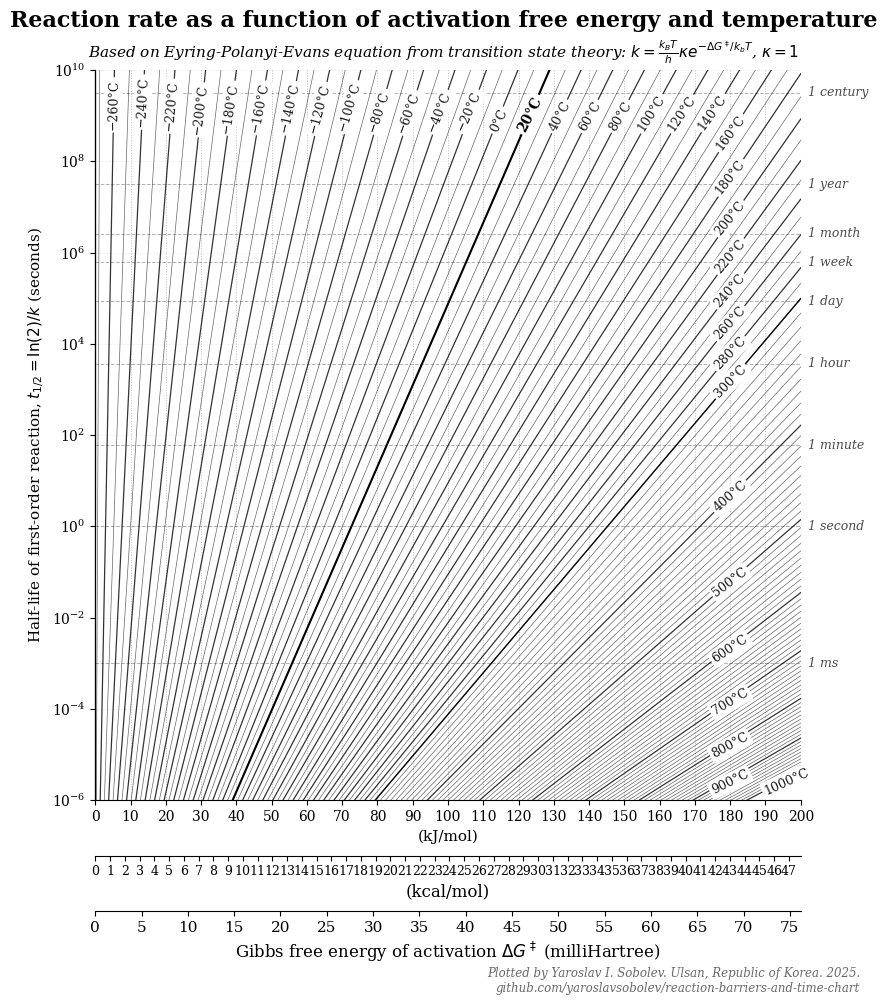

Write the Python code that produced this figure.
"""
Eyring Equation Landscape: Activation Energy vs Reaction Half-Life

A wall-worthy visualization showing the relationship between activation free energy
and reaction half-life across different temperatures, based on transition state theory.
"""

import numpy as np
import matplotlib.pyplot as plt
from matplotlib import rcParams

# Physical constants
k_B = 1.380649e-23  # Boltzmann constant (J/K)
h = 6.62607015e-34  # Planck constant (J·s)
R = 8.314462618     # Gas constant (J/(mol·K))

# Unit conversions
KCAL_TO_J = 4184.0  # kcal/mol to J/mol
KJ_TO_J = 1000.0    # kJ/mol to J/mol
HARTREE_TO_J = 4.359744e-18 * 6.02214076e23  # Hartree to J/mol

# Time conversions (to seconds)
MILLISECOND = 1e-3
SECOND = 1
MINUTE = 60
HOUR = 3600
DAY = 86400
WEEK = 604800
MONTH = 2592000  # 30 days
YEAR = 31557600  # Average year

# Configure matplotlib for publication-quality, Tufte-style plots
rcParams['font.family'] = 'serif'
rcParams['font.serif'] = ['Times New Roman', 'DejaVu Serif', 'Computer Modern Roman']
rcParams['font.size'] = 11
rcParams['axes.linewidth'] = 0.8
rcParams['axes.labelsize'] = 12
rcParams['axes.titlesize'] = 14
rcParams['xtick.labelsize'] = 10
rcParams['ytick.labelsize'] = 10
rcParams['legend.fontsize'] = 8
rcParams['figure.dpi'] = 300
rcParams['savefig.dpi'] = 300
rcParams['text.usetex'] = False

def eyring_rate_constant(dG_J_per_mol, T_K):
    """Calculate rate constant from Eyring equation."""
    prefactor = (k_B * T_K) / h
    return prefactor * np.exp(-dG_J_per_mol / (R * T_K))

def rate_to_halflife(k):
    """Convert first-order rate constant to half-life."""
    return np.log(2) / k

# Create figure with specific aspect ratio suitable for printing
fig, host = plt.subplots(figsize=(8.5, 10))

# adjust so that top margin is smaller, and bottom is larger
fig.subplots_adjust(top=0.93, bottom=0.2, left=0.09, right=0.92)

# Energy range in kJ/mol (primary unit for calculations)
dG_kJ = np.linspace(0, 200, 1000)
dG_J = dG_kJ * KJ_TO_J

# Temperature range
temps_C = np.arange(-270, 301, 10)
# extend from 300 to 1000 at every 50 degrees
temps_C = np.concatenate((temps_C, np.arange(300, 1001, 10)))
temps_K = temps_C + 273.15

# Dictionary for temperature label positions (temperature: x-position in kJ/mol)
# Customize these positions as needed to avoid overlap and optimize readability
# The angle will be automatically calculated based on the isotherm slope at each position

def find_E_such_that_half_life(T_C, target_half_life_s):
    T_K = T_C + 273.15
    """Find the activation energy (kJ/mol) that gives the target half-life at temperature T_K."""
    from scipy.optimize import bisect

    def half_life_diff(dG_kJ):
        dG_J = dG_kJ * KJ_TO_J
        k = eyring_rate_constant(dG_J, T_K)
        t_half = rate_to_halflife(k)
        return t_half - target_half_life_s

    # Use bisection method to find root
    return bisect(half_life_diff, 0, 200)

right_pos = 180
targ_half_life = 1e9
temp_label_positions = {}
for temp in np.arange(-270, 121, 10):
    pos = find_E_such_that_half_life(temp, targ_half_life)
    temp_label_positions[temp] = pos
for temp in np.arange(140, 301, 20):
    temp_label_positions[temp] = right_pos
for temp in np.arange(400, 1001, 100):
    temp_label_positions[temp] = right_pos

temp_label_positions[140] = 175
temp_label_positions[1000] = 196

# Plot Eyring lines for each temperature
for i, (T_C, T_K) in enumerate(zip(temps_C, temps_K)):
    k = eyring_rate_constant(dG_J, T_K)
    t_half = rate_to_halflife(k)

    # Make lines slightly thicker for labeled temperatures
    if T_C < 300:
        if T_C == 20:
            linewidth = 1.5
            alpha = 1
        elif T_C % 20 == 0:
            linewidth = 0.9
            alpha = 0.8
        else:
            linewidth = 0.5
            alpha = 0.6
    else:
        if T_C % 100 == 0:
            linewidth = 0.9
            alpha = 0.8
        else:
            linewidth = 0.5
            alpha = 0.6

    host.plot(dG_kJ, t_half, color='black', linewidth=linewidth,
              alpha=alpha, zorder=2)

    # Add temperature labels directly on the lines
    if T_C % 20 == 0 and T_C in temp_label_positions:
        # Get the custom x-position for this temperature
        label_x = temp_label_positions[T_C]
        label_idx = np.argmin(np.abs(dG_kJ - label_x))
        label_y = t_half[label_idx] - 0.6 * t_half[label_idx]  # Slightly below the line

        # Calculate angle of the line for text rotation at this specific position
        # Use log space for y since axis is logarithmic
        if label_idx > 10 and label_idx < len(dG_kJ) - 10:
            # Use points further apart for better angle calculation
            y1 = t_half[label_idx - 10]
            y2 = t_half[label_idx + 10]
            x1 = dG_kJ[label_idx - 10]
            x2 = dG_kJ[label_idx + 10]

            # Calculate in log space to match visual appearance
            if y1 > 0 and y2 > 0:
                y1_log = np.log10(y1)
                y2_log = np.log10(y2)

                # Calculate angle
                dy_log = y2_log - y1_log
                dx = x2 - x1

                # Rough aspect ratio correction (log scale spans ~18 decades over 200 kJ)
                aspect_correction = 200 / 18  # kJ per decade
                angle = np.degrees(np.arctan2(dy_log * aspect_correction, dx))
            else:
                angle = -45
        else:
            angle = -45

        # Place the text label
        if T_C == 20:
            # make font bold
            host.text(label_x, label_y, f'{int(T_C)}°C',
                        rotation=angle, va='bottom', ha='center',
                        fontsize=10, fontweight='bold', color='black', alpha=1,
                        bbox=dict(boxstyle='round,pad=0.2', facecolor='white',
                                 edgecolor='none', alpha=1),
                        zorder=4)
        else:
            host.text(label_x, label_y, f'{int(T_C)}°C'.replace('-', '−'),
                      rotation=angle, va='bottom', ha='center',
                      fontsize=9, color='black', alpha=0.9,
                      bbox=dict(boxstyle='round,pad=0.2', facecolor='white',
                               edgecolor='none', alpha=1),
                      zorder=4)

# Add horizontal reference lines for time scales
time_refs = [
    (MILLISECOND, '1 ms', 0.3),
    (SECOND, '1 second', 0.3),
    (MINUTE, '1 minute', 0.3),
    (HOUR, '1 hour', 0.3),
    (DAY, '1 day', 0.3),
    (WEEK, '1 week', 0.3),
    (MONTH, '1 month', 0.3),
    (YEAR, '1 year', 0.3),
    (100*YEAR, '1 century', 0.3),
]

for time_val, label, alpha in time_refs:
    host.axhline(time_val, color='black', linestyle='--', linewidth=0.7,
                 alpha=alpha, zorder=3)
    # Add labels on the right side
    host.text(202, time_val, label, va='center', ha='left',
              fontsize=9, style='italic', alpha=0.7)

# Configure main axis
host.set_ylabel('Half-life of first-order reaction, $t_{1/2} = \\ln(2)/k$ (seconds)', fontsize=11, fontweight='normal')
host.set_yscale('log')
host.set_ylim(1e-6, 1e10)
host.set_xlim(0, 200)

# Add very pale gridlines (both horizontal and vertical)
host.grid(True, which='major', axis='y', linestyle=':', linewidth=0.4,
          alpha=0.3, color='gray')
host.grid(True, which='major', axis='x', linestyle=':', linewidth=0.7,
          alpha=0.5, color='gray')

# Set the main x-axis label and ticks (kJ/mol)
host.set_xlabel('(kJ/mol)', fontsize=11)
host.set_xticks(np.arange(0, 201, 10))

# Create additional x-axes for kcal/mol and Hartree
ax_kcal = host.twiny()
ax_hartree = host.twiny()

# Position the additional axes below the main plot
ax_kcal.spines['bottom'].set_position(('outward', 40))
ax_kcal.spines['bottom'].set_visible(True)
ax_kcal.spines['top'].set_visible(False)
ax_kcal.xaxis.set_ticks_position('bottom')
ax_kcal.xaxis.set_label_position('bottom')

ax_hartree.spines['bottom'].set_position(('outward', 80))
ax_hartree.spines['bottom'].set_visible(True)
ax_hartree.spines['top'].set_visible(False)
ax_hartree.xaxis.set_ticks_position('bottom')
ax_hartree.xaxis.set_label_position('bottom')

# Set up kcal/mol axis (every 1 kcal/mol)
# 1 kcal/mol = 4.184 kJ/mol
ax_kcal.set_xlim(0, 200)  # Same as host in kJ/mol
max_kcal = int(np.ceil(200 / 4.184))
kcal_ticks_values = np.arange(0, max_kcal + 1, 1)
kcal_ticks_positions = kcal_ticks_values * 4.184
# Filter to keep only ticks within range
mask_kcal = kcal_ticks_positions <= 200
kcal_ticks_values = kcal_ticks_values[mask_kcal]
kcal_ticks_positions = kcal_ticks_positions[mask_kcal]
ax_kcal.set_xticks(kcal_ticks_positions)
ax_kcal.set_xticklabels([f'{int(x)}' for x in kcal_ticks_values], fontsize=9)
ax_kcal.set_xlabel('(kcal/mol)', fontsize=12)

# Set up Hartree axis (every 0.001 Hartree)
# 1 Hartree = 2625.5 kJ/mol
ax_hartree.set_xlim(0, 200)  # Same as host in kJ/mol
hartree_to_kJ = 2625.5/1000
max_hartree_ticks = int(np.ceil(200 / (hartree_to_kJ * 0.001)))
hartree_ticks_values = np.arange(0, max_hartree_ticks + 1, 1) * 5
hartree_ticks_positions = hartree_ticks_values * hartree_to_kJ
# Filter to keep only ticks within range
mask_hartree = hartree_ticks_positions <= 200
hartree_ticks_values = hartree_ticks_values[mask_hartree]
hartree_ticks_positions = hartree_ticks_positions[mask_hartree]
ax_hartree.set_xticks(hartree_ticks_positions)
ax_hartree.set_xticklabels([f'{x:.0f}' for x in hartree_ticks_values], fontsize=11)
ax_hartree.set_xlabel('Gibbs free energy of activation $\\Delta G^\\ddagger$ (milliHartree)', fontsize=12)

# Title with proper spacing
fig.suptitle('Reaction rate as a function of activation free energy and temperature', fontsize=16, fontweight='bold', y=0.99)
plt.text(0.5, 0.942,
         'Based on Eyring-Polanyi-Evans equation from transition state theory: $k = \\frac{k_B T}{h} \\kappa e^{-\\Delta G^\\ddagger / k_b T}$, $\\kappa=1$',
         ha='center', fontsize=11, style='italic', transform=fig.transFigure)

# Attribution and metadata (Tufte-style: small, unobtrusive, but complete)
attribution = (
    'Plotted by Yaroslav I. Sobolev. Ulsan, Republic of Korea. 2025.\n'
    'github.com/yaroslavsobolev/reaction-barriers-and-time-chart'
)

fig.text(0.99, 0.01, attribution, ha='right', fontsize=8.5,
         style='italic', color='dimgray', wrap=True, transform=fig.transFigure)

# hide top and right axis spines
host.spines['top'].set_visible(False)
host.spines['right'].set_visible(False)
axs = [host, ax_kcal, ax_hartree]
for ax in axs:
    ax.spines['top'].set_visible(False)
    ax.spines['right'].set_visible(False)
    ax.get_xaxis().tick_bottom()
    ax.get_yaxis().tick_left()


# Save with high quality
plt.savefig('eyring_landscape.pdf', dpi=300,# bbox_inches='tight',
            facecolor='white', edgecolor='none')
plt.savefig('eyring_landscape.png', dpi=300,# bbox_inches='tight',
            facecolor='white', edgecolor='none')

# plt.show()